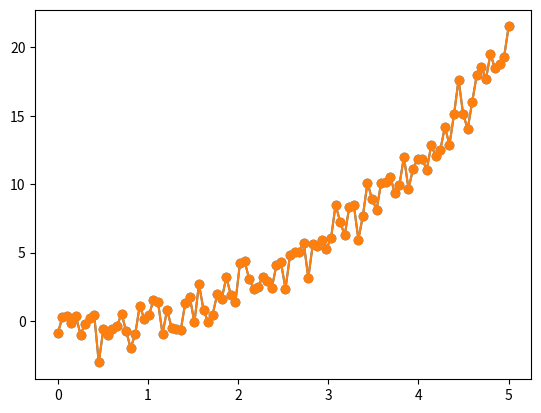
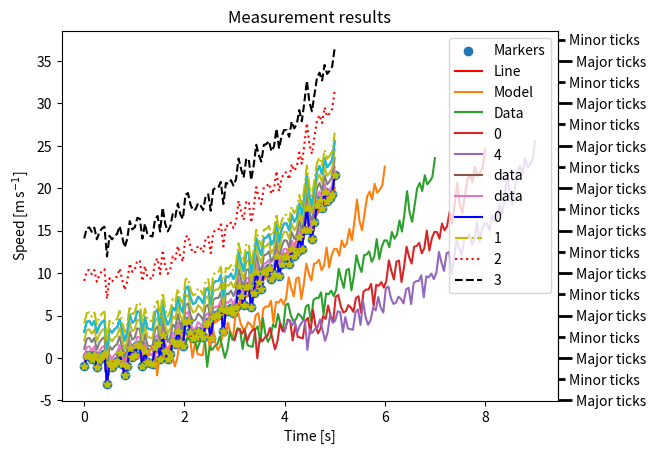
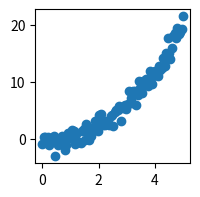
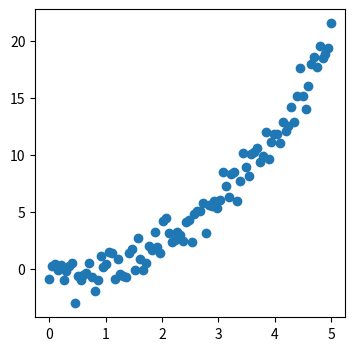
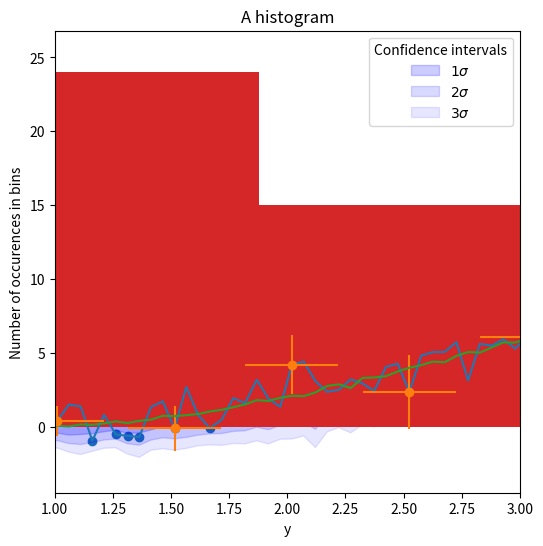
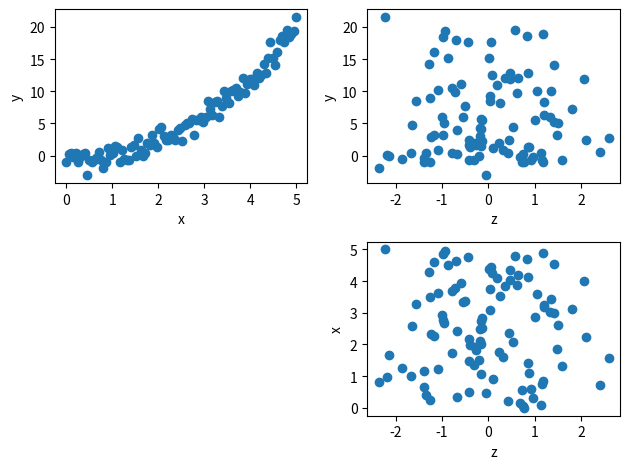
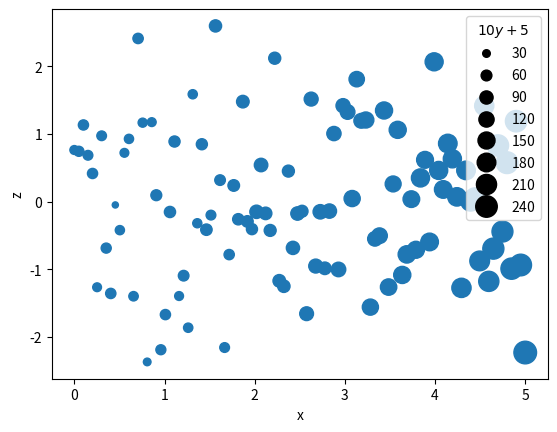
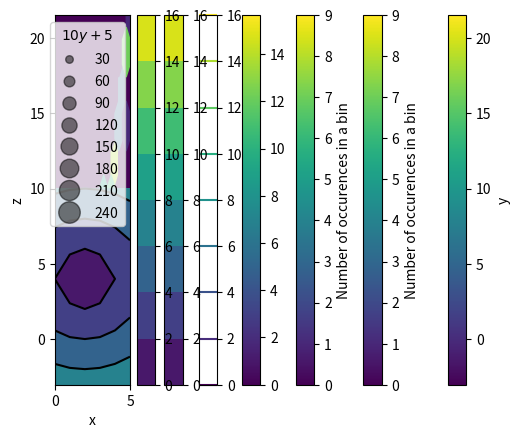

Reproduce these figures in Python, in order. (Note: this script raises an exception after producing the figures.)
# These are normally needed
import numpy as np
import matplotlib.pyplot as plt

# This is not normally needed
from matplotlib.ticker import AutoMinorLocator, FuncFormatter


def simple_function(x):
    return x**2-x


# Generate random data for plotting
x = np.linspace(0, 5, 100)
random_generator = np.random.default_rng()
y = x**2-x+random_generator.standard_normal(x.size)

plt.scatter(x, y)
plt.show()

plt.plot(x, y)
plt.show()

plt.plot(x, y, marker='o')
plt.show()

fig, ax = plt.subplots()
ax.scatter(x, y, label='Markers')
ax.plot(x, simple_function(x), label='Line', color='r')
ax.legend(title='Legend')
ax.set_title('Title')
ax.set_xlabel('x-axis label')
ax.set_ylabel('y-axis label')
secax = ax.secondary_yaxis('right')
secax.yaxis.set_minor_locator(AutoMinorLocator(2))
secax.yaxis.set_minor_formatter(FuncFormatter(lambda x, y: 'Minor ticks'))
secax.yaxis.set_major_formatter(FuncFormatter(lambda x, y: 'Major ticks'))
secax.tick_params(which='both', width=2)
secax.tick_params(which='major', length=10)
secax.tick_params(which='minor', length=5)
plt.show()

plt.plot(x, y)
plt.title('Measurement results')
plt.xlabel('Time [s]')
plt.ylabel(r'Speed [m$\,$s$^{-1}$]')
plt.show()

plt.plot(x, simple_function(x), label='Model')
plt.plot(x, y, label='Data')
plt.legend()
plt.show()

# Generate more data
offsets = np.arange(5)
y_mult = offsets+y[:, np.newaxis]

plt.plot(x, y_mult[:, 0], label=offsets[0])
plt.plot(x, y_mult[:, -1], label=offsets[-1])
plt.legend(title='Offset')
plt.show()

print(f'Shape of x:{x.shape}.')
print(f'Shape of y_mult:{y_mult.shape}.')
plt.plot(x, y_mult)
plt.legend(title='Offsets', labels=offsets)
plt.show()

x_mult = offsets + x[:, np.newaxis]

print(f'Shape of x_mult:{x_mult.shape}.')
print(f'Shape of y_mult:{y_mult.shape}.')
plt.plot(x_mult, y_mult)
plt.legend(title='Offsets', labels=offsets)
plt.show()

for loc in ('upper left', 'center right'):
    plt.plot(x, y, label='data')
    plt.legend(loc=loc)
    plt.show()

for i, color, linestyle in zip(range(4), ('b', 'y', 'r', 'k'), ('-', '-.', ':', '--')):
    plt.plot(x, y+5*i, color=color, linestyle=linestyle, label=i)
plt.legend()
plt.show()

plt.plot(x, y, '*y')
plt.show()

for i in (2, 4, 6):
    plt.figure(figsize=(i, i))
    plt.scatter(x, y)
    plt.show()

plt.plot(x, y)
plt.xlim((1, 3))
plt.show()

# Only plot some of the data
mask = np.arange(0, x.size, 10, dtype=int)
# We set the errors in x to be constant and in y to scale with x
plt.errorbar(x[mask], y[mask], xerr=.2, yerr=x[mask], marker='o', linestyle='')
plt.show()

# Generate many random samples
n_samples = 80
errors = random_generator.standard_normal(n_samples*x.size).reshape(n_samples, x.size)
errors *= np.linspace(.2, 2, x.size)
y_mult = simple_function(x)+errors

y_mean = np.mean(y_mult, axis=0)
y_std = np.std(y_mult, axis=0, ddof=1)
for i in range(1, 4):
    plt.fill_between(x, y1=y_mean+i*y_std, y2=y_mean-i*y_std,
                     alpha=.25-.05*i, color='b', label=rf'${i}\sigma$')
plt.plot(x, y_mean)
plt.legend(title='Confidence intervals')
plt.show()

plt.hist(y)
plt.title('A histogram')
plt.xlabel('y')
plt.ylabel('Number of occurences in bins')
plt.show()

# Generate even more random data
z = random_generator.standard_normal(x.size)

fig, ax = plt.subplots(2, 2)

ax[0, 0].scatter(x, y)
ax[0, 0].set_xlabel('x')
ax[0, 0].set_ylabel('y')

ax[0, 1].scatter(z, y)
ax[0, 1].set_xlabel('z')
ax[0, 1].set_ylabel('y')

ax[1, 1].scatter(z, x)
ax[1, 1].set_xlabel('z')
ax[1, 1].set_ylabel('x')

ax[1, 0].remove()

fig.tight_layout()
plt.show()

fig, ax = plt.subplots()
scatter = ax.scatter(x, z, s=10*(y+5))
ax.set_xlabel('x')
ax.set_ylabel('z')
plt.legend(*scatter.legend_elements(prop='sizes'), title=r'$10y+5$')
plt.show()

fig, ax = plt.subplots()
scatter = ax.scatter(x, z, s=10*(y+5), alpha=0.5)
ax.set_xlabel('x')
ax.set_ylabel('z')
plt.legend(*scatter.legend_elements(prop='sizes'), bbox_to_anchor=(1.02, 1), title=r'$10y+5$')
plt.show()

plt.scatter(x, z, c=y)
plt.xlabel('x')
plt.ylabel('z')
plt.colorbar(label='y')
plt.show()

plt.hist2d(x, y)
plt.colorbar(label='Number of occurences in a bin')
plt.show()

plt.hexbin(x, y, gridsize=10)
plt.colorbar(label='Number of occurences in a bin')
plt.show()

# Pixel width in x
resolution = 1
x = np.arange(-5, 5+resolution, resolution)
y = 2*x
# Create 2D arrays from x and y
xx, yy = np.meshgrid(x, y)
z = np.sqrt((xx-2)**2+(yy-4)**2)

plt.imshow(z, interpolation=None, extent=(x[0], x[-1], y[0], y[-1]), origin='lower')
plt.colorbar()
plt.show()

# Contour lines
plt.contour(xx, yy, z)
plt.colorbar()
plt.gca().set_aspect('equal')
plt.show()

# Filled contours
plt.contourf(x, y, z)
plt.colorbar()
plt.gca().set_aspect('equal')
plt.show()

# A mixture of both
plt.contour(x, y, z, colors='k')
plt.contourf(xx, yy, z)
plt.colorbar()
plt.gca().set_aspect('equal')
plt.show()

from astropy import units as u
from astropy.coordinates import SkyCoord, Galactic, ICRS

# Generate points along the Galactic midplane and convert their coordinates to ICRS
midplane = SkyCoord(frame=Galactic, l=np.arange(-180, 181)*u.deg, b=0*u.deg)
midplane = midplane.transform_to(ICRS)

for projection in ('rectilinear', 'aitoff', 'hammer', 'mollweide', 'lambert'):
    plt.gca(projection=projection)
    # Sadly we have to handle units explicitly here
    plt.scatter((midplane.ra-180*u.deg).to(u.rad), midplane.dec.to(u.rad))
    plt.title(projection.title())
    plt.grid(True)
    plt.show()

from astropy.table import QTable

# Create a QTable
labels = ['Earth', 'Jupiter', 'Sun']
m = [1*u.M_earth, 1*u.M_jupiter, 1*u.M_sun]
r = [1*u.R_earth, 1*u.R_jupiter, 1*u.R_sun]
astrodata = QTable((labels, m, r), names=['name', 'mass', 'radius'])
astrodata['density'] = (astrodata['mass']/(4*np.pi/3*astrodata['radius']**3)).to(u.g/u.cm**3)

# Plot the radii and masses with two different mass units
for munit in (u.kg, u.M_earth):
    astrodata['mass'] = astrodata['mass'].to(munit)
    for elem in astrodata:
        plt.loglog(elem['mass'], elem['radius'], 'o', label=elem['name'])
    # Pay attention to the use of single and double quotation marks
    plt.xlabel(f'Mass [{astrodata["mass"].unit.to_string("latex")}]')
    plt.ylabel(f'Radius [{astrodata["radius"].unit.to_string("latex")}]')
    plt.legend()
    plt.show()

for str_format in ('latex', 'latex_inline'):
    for elem in astrodata:
        plt.semilogx(elem['mass'], elem['density'], 'o', label=elem['name'])
    # Pay attention to the use of single and double quotation marks
    plt.xlabel(f'Mass [{astrodata["mass"].unit.to_string(str_format)}]')
    plt.ylabel(f'Density [{astrodata["density"].unit.to_string(str_format)}]')
    plt.legend()
    plt.show()

import pandas as pd
import seaborn as sns

# Convert the QTable to a DataFrame
df = astrodata.to_pandas()

sns.relplot(x='mass', y='radius', hue='density', style='name', data=df, s=200, palette='dark')
# Use Matplotlib calls to convert axes to logarithmic scale
plt.xscale('log')
plt.yscale('log')